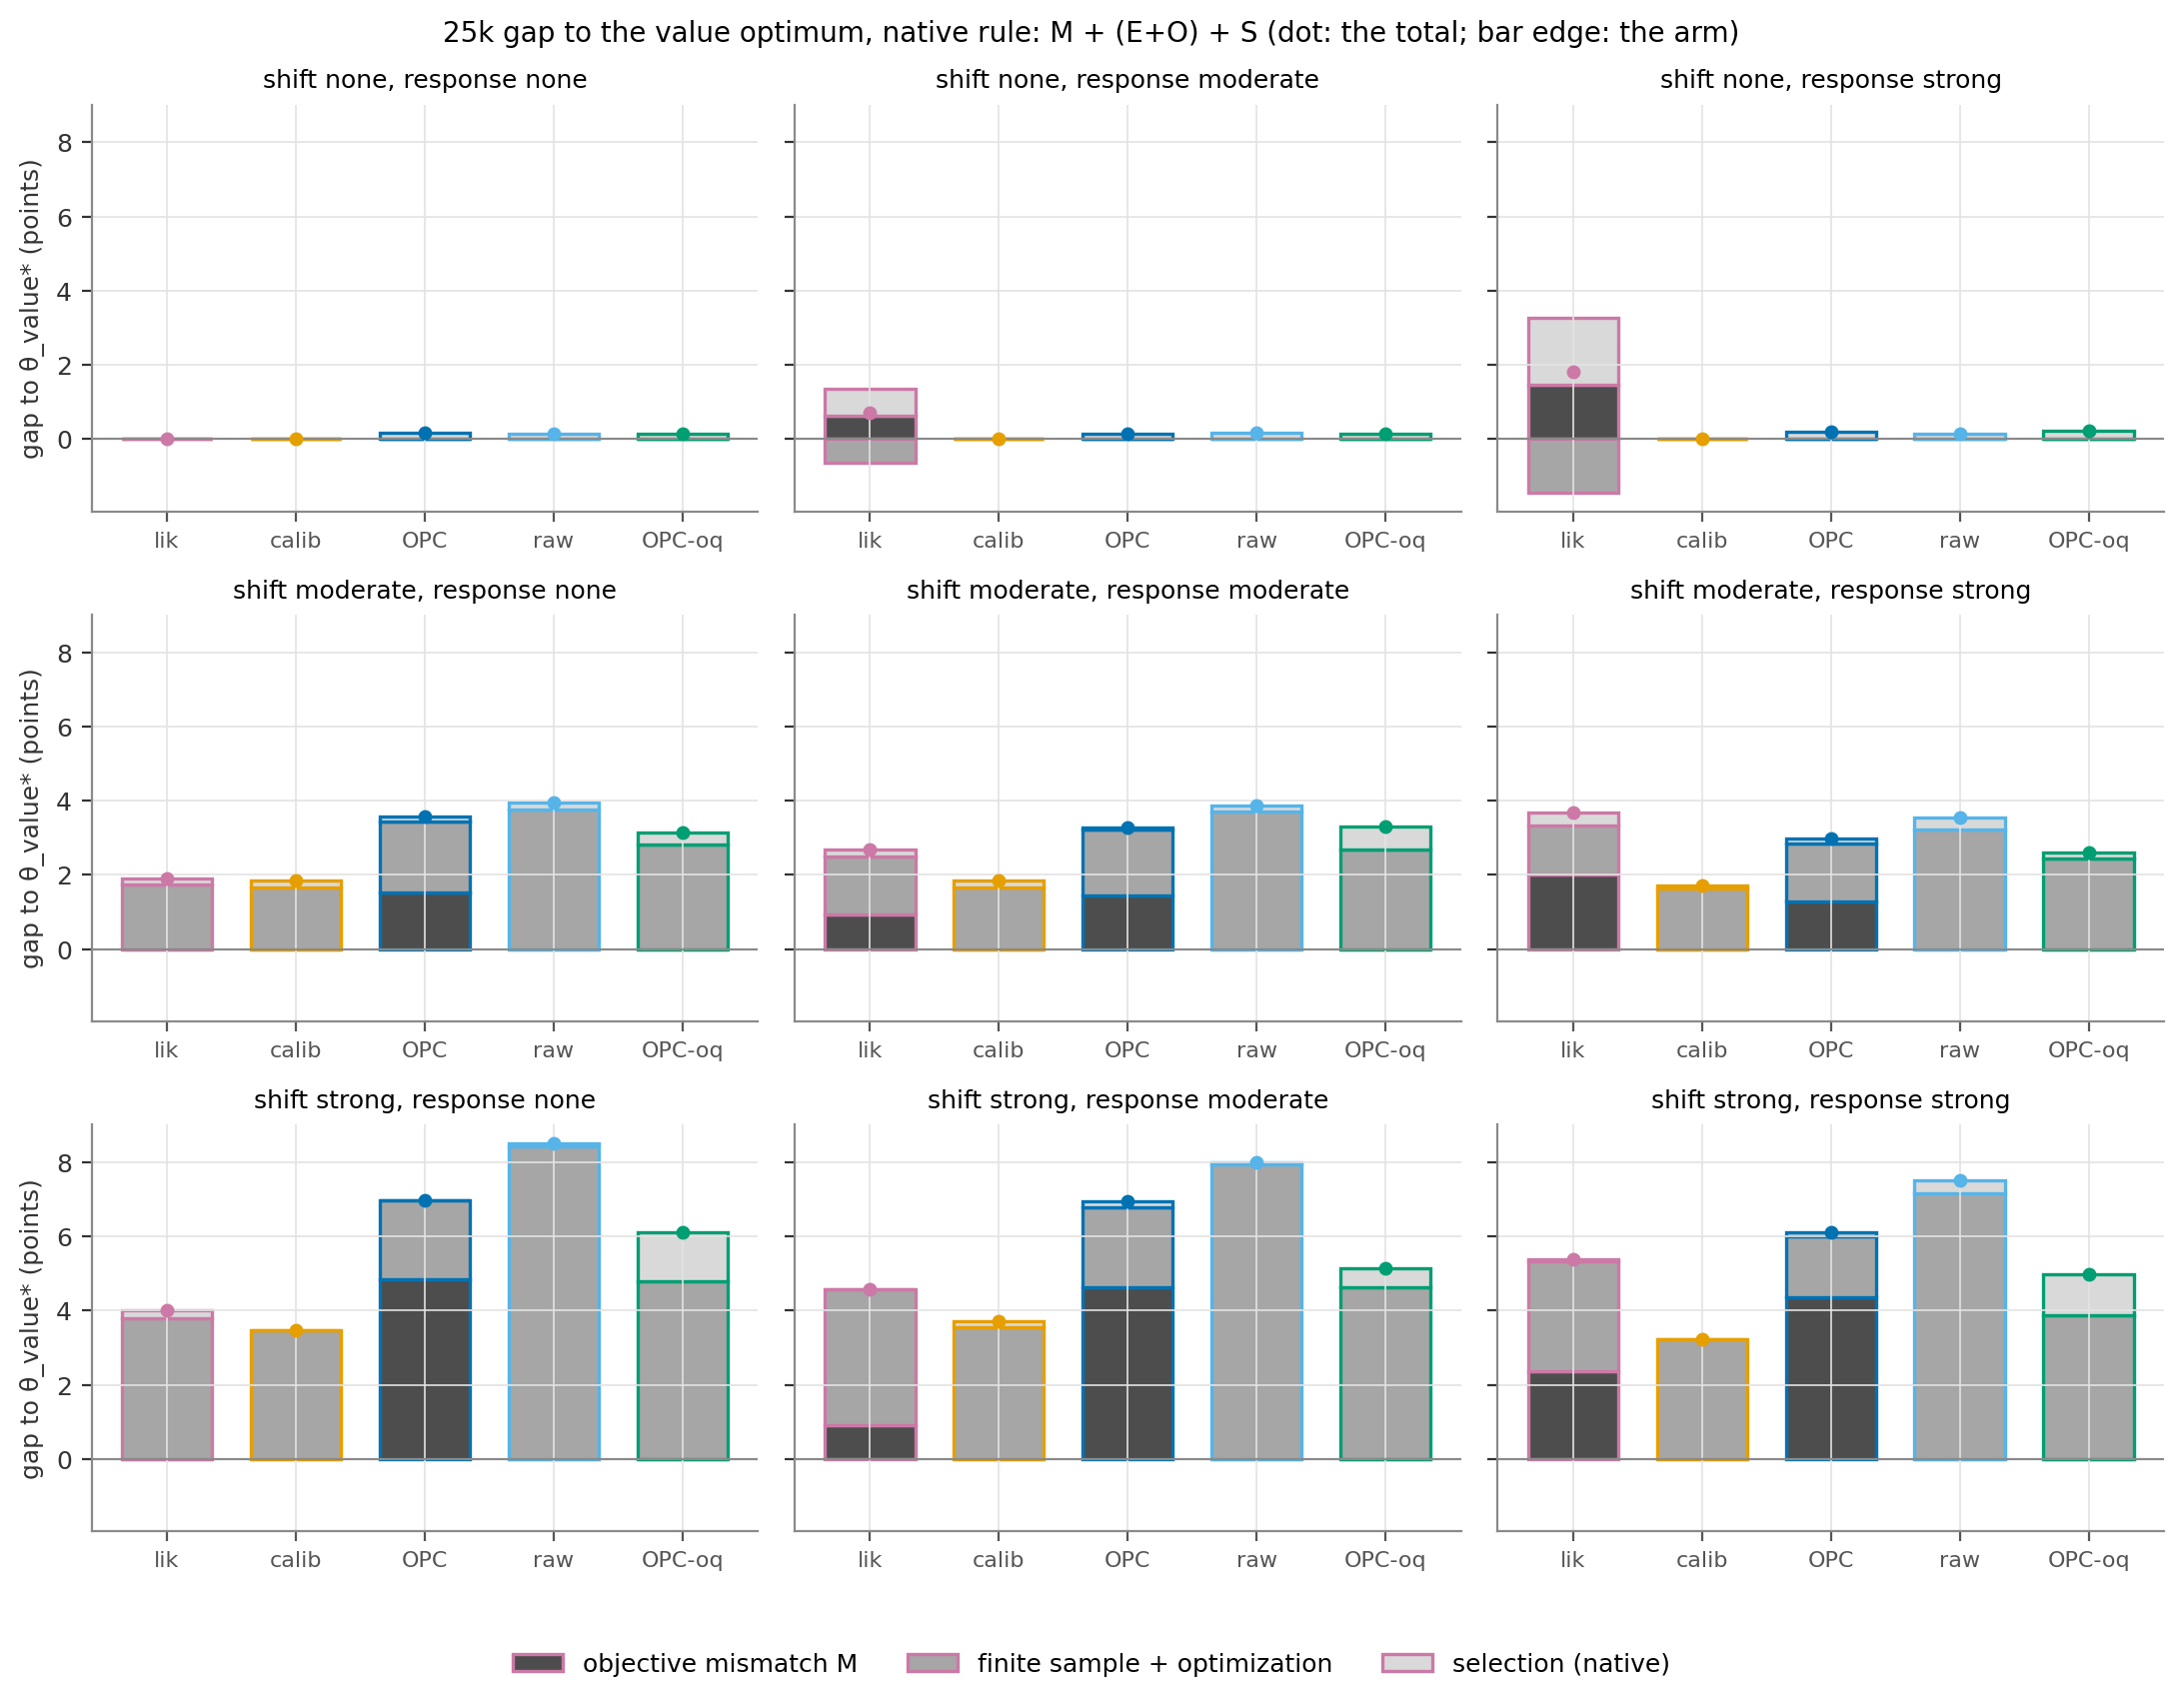

Values plotted in this chart, from the file beside it:
shift, response, arm, part, mean
none, none, likelihood, M, -0.0001583
none, none, likelihood, EO, 0.001499
none, none, likelihood, S_native, 0.001167
none, none, likelihood_calib, M, -0.000158
none, none, likelihood_calib, EO, 0.001293
none, none, likelihood_calib, S_native, 3.22771e-05
none, none, opc, M, -5.0092e-06
none, none, opc, EO, 0.01647
none, none, opc, S_native, 0.1647
none, none, opc_raw, M, 0
none, none, opc_raw, EO, 0.01446
none, none, opc_raw, S_native, 0.1346
none, none, opc_oq, M, 0
none, none, opc_oq, EO, 0.0157
none, none, opc_oq, S_native, 0.1401
none, moderate, likelihood, M, 0.642
none, moderate, likelihood, EO, -0.6243
none, moderate, likelihood, S_native, 0.7051
none, moderate, likelihood_calib, M, 5.56706e-05
none, moderate, likelihood_calib, EO, 0.004979
none, moderate, likelihood_calib, S_native, 0.01002
none, moderate, opc, M, 0.003777
none, moderate, opc, EO, 0.01123
none, moderate, opc, S_native, 0.1246
none, moderate, opc_raw, M, 0
none, moderate, opc_raw, EO, 0.01315
none, moderate, opc_raw, S_native, 0.1491
none, moderate, opc_oq, M, 0
none, moderate, opc_oq, EO, 0.01434
none, moderate, opc_oq, S_native, 0.1319
none, strong, likelihood, M, 1.466
none, strong, likelihood, EO, -1.446
none, strong, likelihood, S_native, 1.801
none, strong, likelihood_calib, M, 0.000845
none, strong, likelihood_calib, EO, 0.004818
none, strong, likelihood_calib, S_native, 0.00968
none, strong, opc, M, 0.0113
none, strong, opc, EO, 0.006094
none, strong, opc, S_native, 0.1943
none, strong, opc_raw, M, 0
none, strong, opc_raw, EO, 0.01568
none, strong, opc_raw, S_native, 0.1307
none, strong, opc_oq, M, 0
none, strong, opc_oq, EO, 0.01645
none, strong, opc_oq, S_native, 0.218
moderate, none, likelihood, M, -0.0001897
moderate, none, likelihood, EO, 1.733
moderate, none, likelihood, S_native, 0.1833
moderate, none, likelihood_calib, M, -0.0001679
moderate, none, likelihood_calib, EO, 1.669
moderate, none, likelihood_calib, S_native, 0.17
moderate, none, opc, M, 1.524
moderate, none, opc, EO, 1.902
moderate, none, opc, S_native, 0.1452
moderate, none, opc_raw, M, 0
moderate, none, opc_raw, EO, 3.759
moderate, none, opc_raw, S_native, 0.1846
moderate, none, opc_oq, M, 0
moderate, none, opc_oq, EO, 2.832
moderate, none, opc_oq, S_native, 0.3019
... 75 more rows
